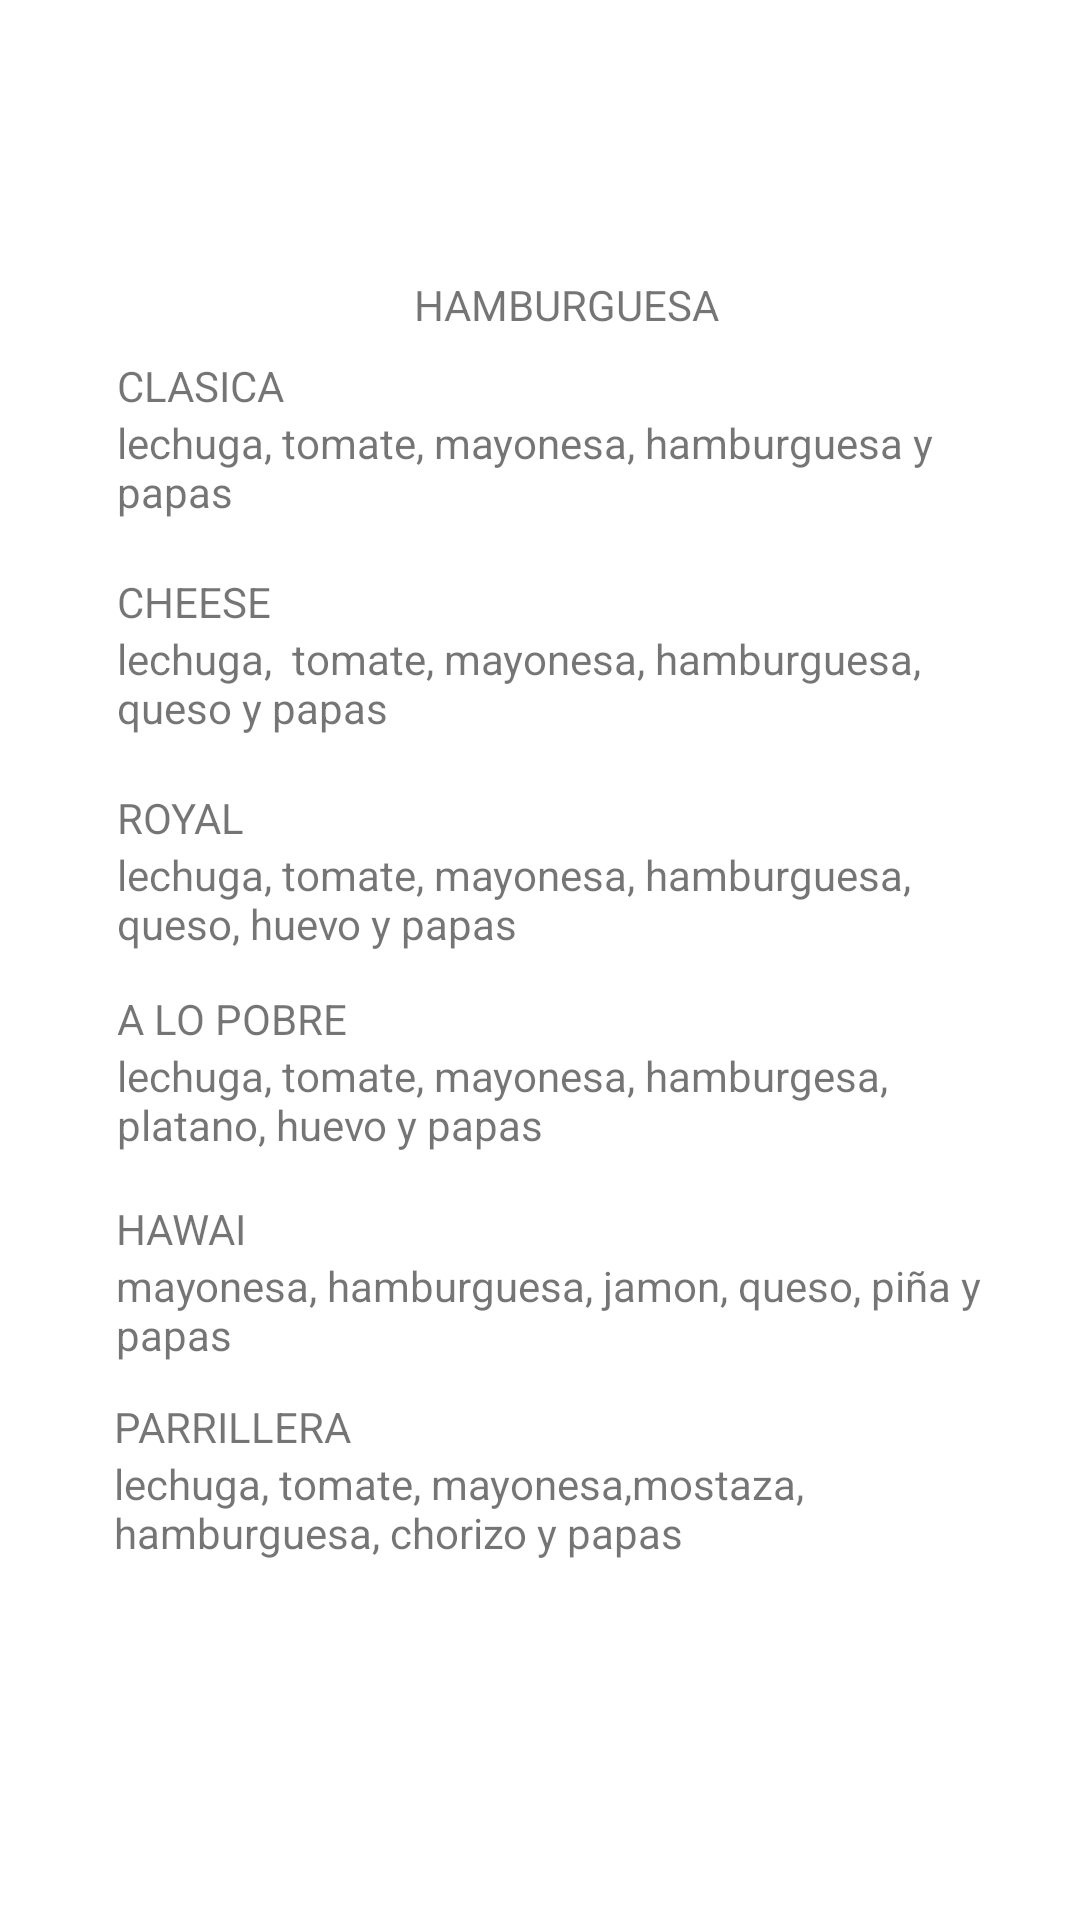

The Android layout XML behind this screen, and the referenced resources:
<!-- AndroidManifest.xml: application theme Theme.AppDeDelivery -->
<!-- res/layout/hamburguesa.xml -->
<?xml version="1.0" encoding="utf-8"?>
<androidx.constraintlayout.widget.ConstraintLayout xmlns:android="http://schemas.android.com/apk/res/android"
    xmlns:app="http://schemas.android.com/apk/res-auto"
    xmlns:tools="http://schemas.android.com/tools"
    android:layout_width="match_parent"
    android:layout_height="match_parent">

    <ImageView
        android:id="@+id/imageView7"
        android:layout_width="wrap_content"
        android:layout_height="wrap_content"
        app:srcCompat="@drawable/h"
        tools:layout_editor_absoluteX="0dp"
        tools:layout_editor_absoluteY="33dp" />

    <RadioGroup
        android:id="@+id/radioGroup6"
        android:layout_width="296dp"
        android:layout_height="62dp"
        android:layout_marginTop="8dp"
        app:layout_constraintEnd_toEndOf="parent"
        app:layout_constraintHorizontal_bias="0.608"
        app:layout_constraintStart_toStartOf="parent"
        app:layout_constraintTop_toBottomOf="@+id/radioGroup5">

        <TextView
            android:id="@+id/textView26"
            android:layout_width="match_parent"
            android:layout_height="wrap_content"
            android:text="A LO POBRE" />

        <TextView
            android:id="@+id/textView27"
            android:layout_width="match_parent"
            android:layout_height="wrap_content"
            android:text="lechuga, tomate, mayonesa, hamburgesa, platano, huevo y papas" />

    </RadioGroup>

    <RadioGroup
        android:id="@+id/radioGroup5"
        android:layout_width="294dp"
        android:layout_height="59dp"
        android:layout_marginTop="8dp"
        app:layout_constraintEnd_toEndOf="parent"
        app:layout_constraintHorizontal_bias="0.589"
        app:layout_constraintStart_toStartOf="parent"
        app:layout_constraintTop_toBottomOf="@+id/radioGroup4">

        <TextView
            android:id="@+id/textView24"
            android:layout_width="match_parent"
            android:layout_height="wrap_content"
            android:text="ROYAL" />

        <TextView
            android:id="@+id/textView25"
            android:layout_width="match_parent"
            android:layout_height="wrap_content"
            android:text="lechuga, tomate, mayonesa, hamburguesa, queso, huevo y papas" />
    </RadioGroup>

    <RadioGroup
        android:id="@+id/radioGroup3"
        android:layout_width="293dp"
        android:layout_height="64dp"
        android:layout_marginTop="8dp"
        app:layout_constraintEnd_toEndOf="parent"
        app:layout_constraintHorizontal_bias="0.584"
        app:layout_constraintStart_toStartOf="parent"
        app:layout_constraintTop_toBottomOf="@+id/textView28">

        <TextView
            android:id="@+id/textView29"
            android:layout_width="match_parent"
            android:layout_height="wrap_content"
            android:text="CLASICA" />

        <TextView
            android:id="@+id/textView21"
            android:layout_width="match_parent"
            android:layout_height="wrap_content"
            android:text="lechuga, tomate, mayonesa, hamburguesa y papas" />
    </RadioGroup>

    <TextView
        android:id="@+id/textView28"
        android:layout_width="wrap_content"
        android:layout_height="wrap_content"
        android:layout_marginTop="92dp"
        android:text="HAMBURGUESA"
        app:layout_constraintEnd_toEndOf="parent"
        app:layout_constraintHorizontal_bias="0.535"
        app:layout_constraintStart_toStartOf="parent"
        app:layout_constraintTop_toTopOf="parent" />

    <RadioGroup
        android:id="@+id/radioGroup4"
        android:layout_width="294dp"
        android:layout_height="64dp"
        android:layout_marginTop="8dp"
        app:layout_constraintEnd_toEndOf="parent"
        app:layout_constraintHorizontal_bias="0.589"
        app:layout_constraintStart_toStartOf="parent"
        app:layout_constraintTop_toBottomOf="@+id/radioGroup3">

        <TextView
            android:id="@+id/textView22"
            android:layout_width="match_parent"
            android:layout_height="wrap_content"
            android:text="CHEESE" />

        <TextView
            android:id="@+id/textView23"
            android:layout_width="match_parent"
            android:layout_height="wrap_content"
            android:text="lechuga,  tomate, mayonesa, hamburguesa, queso y papas" />
    </RadioGroup>

    <RadioGroup
        android:id="@+id/radioGroup7"
        android:layout_width="297dp"
        android:layout_height="58dp"
        android:layout_marginTop="8dp"
        app:layout_constraintEnd_toEndOf="parent"
        app:layout_constraintHorizontal_bias="0.612"
        app:layout_constraintStart_toStartOf="parent"
        app:layout_constraintTop_toBottomOf="@+id/radioGroup6">

        <TextView
            android:id="@+id/textView30"
            android:layout_width="match_parent"
            android:layout_height="wrap_content"
            android:text="HAWAI" />

        <TextView
            android:id="@+id/textView31"
            android:layout_width="match_parent"
            android:layout_height="wrap_content"
            android:text="mayonesa, hamburguesa, jamon, queso, piña y papas" />
    </RadioGroup>

    <RadioGroup
        android:layout_width="295dp"
        android:layout_height="187dp"
        android:layout_marginTop="8dp"
        app:layout_constraintEnd_toEndOf="parent"
        app:layout_constraintHorizontal_bias="0.586"
        app:layout_constraintStart_toStartOf="parent"
        app:layout_constraintTop_toBottomOf="@+id/radioGroup7" >

        <TextView
            android:id="@+id/textView32"
            android:layout_width="match_parent"
            android:layout_height="wrap_content"
            android:text="PARRILLERA" />

        <TextView
            android:id="@+id/textView33"
            android:layout_width="match_parent"
            android:layout_height="wrap_content"
            android:text="lechuga, tomate, mayonesa,mostaza, hamburguesa, chorizo y papas" />
    </RadioGroup>

</androidx.constraintlayout.widget.ConstraintLayout>
<!-- resources referenced by this layout -->
<resources>
  <style name="Theme.AppDeDelivery" parent="Theme.MaterialComponents.DayNight.DarkActionBar">
          
          <item name="colorPrimary">#EE2644</item>
          <item name="colorPrimaryVariant">#FF0026</item>
          <item name="colorOnPrimary">@color/white</item>
          
          <item name="colorSecondary">@color/teal_200</item>
          <item name="colorSecondaryVariant">@color/teal_700</item>
          <item name="colorOnSecondary">@color/black</item>
          
          <item name="android:statusBarColor" tools:targetApi="l">?attr/colorPrimaryVariant</item>
          
      </style>
  <!-- not gathered from this repository: default colours our renderer supplied (Android Studio template values) -->
  <color name="teal_200">#FF03DAC5</color>
  <color name="teal_700">#FF018786</color>
  <color name="black">#FF000000</color>
  <color name="white">#FFFFFFFF</color>
</resources>
